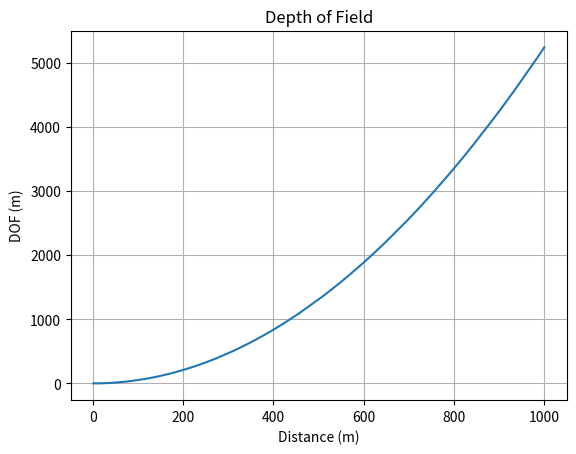
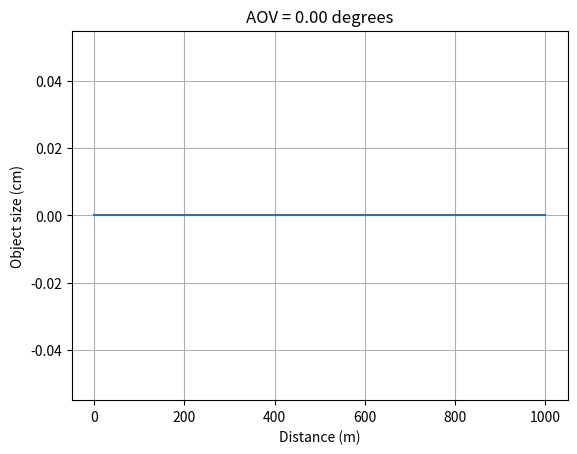
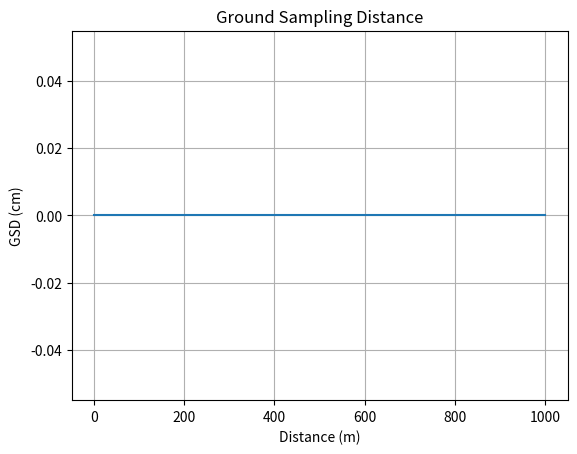

Python code for these plots, in order:
import numpy as np
import matplotlib.pyplot as plt
#import math

# Sensor parameters
A = (30e-6)**2 # pixel area in m^2
f_number = 2.29 # f-number dod optical system 

'''
Note: f-number is defined as N = f/D, where f:focal distance, and D: lens diamater
Thus if f = 50mm, then f/2.9 = 17.24mm aperture diameter
If f = f/2.0, then f/2.0 = 25mm aperture diameter
How does photon flux change w.r.t to f-number? Answer: It doesn't.
'''

D = 0.1; # lens diameter in m
f = D * f_number # focal distance in m

# Solid angle and etendue
'''
Etendue (G) describes the ability of a source to emit light or the ability 
of an optical system to accept light. For a monochromator, its etendue of accepting light
is a function of the entrance slit area (A) times the solid angle (omega) from
which light is accepted.

The etendue is a limiting factor for the throughput of the monochromator.
A monochromator with smaller A and ? will have smaller etendue.

why ?
'''
numericalAperture = 1 / (2 * f_number) # numerical aperture
omega = np.pi * (numericalAperture)**2 # solid angle in steradians
etendue = A * omega # etendue in m^2 sr

# Field of view (FOV), Depth of field (DOF), and Ground Sampling Distance (GSD) 
pixSize = np.sqrt(A) # pixel size; in meters
AoV = 2 * np.arctan(pixSize / (2*f)) # angle of view in degrees (per pixel)
IFoV = pixSize / f # instantaneous field of view m/degrees

circleConfusion = 2 * pixSize # Circle of confusion
imageHeight = 1; # in meters

distances = np.arange(1, 1001)
DoF = np.zeros_like(range(1, 1001))
Gr_Sam_Dis = np.zeros_like(range(1, 1001))
IFoV_distance = np.zeros_like(range(1, 1001))

for i, d in enumerate(distances):
    # Depth of field
    DoF[i] = 2 * f_number * circleConfusion * (d/f)**2
    # Ground Sampling Distance (GSD) in meters
    Gr_Sam_Dis[i] = (d * pixSize) / (f * imageHeight);
    IFoV_distance[i] = 2 * (d * np.tan(np.deg2rad(AoV / 2)))

# Plotting
plt.figure()
plt.plot(distances, DoF)
plt.xlabel('Distance (m)')
plt.ylabel('DOF (m)')
plt.title('Depth of Field')
plt.grid(True)
plt.show()

plt.figure()
plt.plot(distances, IFoV_distance * 100)
plt.xlabel('Distance (m)')
plt.ylabel('Object size (cm)')
plt.title(f'AOV = {AoV:.2f} degrees')
plt.grid(True)
plt.show()

plt.figure()
plt.plot(distances, Gr_Sam_Dis * 100)
plt.xlabel('Distance (m)')
plt.ylabel('GSD (cm)')
plt.title('Ground Sampling Distance')
plt.grid(True)
plt.show()